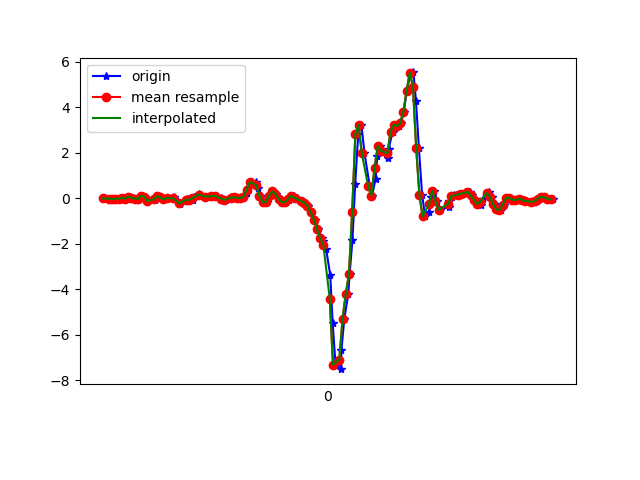

The table this chart was drawn from, first rows:
1617847380975, 543024597533888, -5.3010974E-4, -0.27664405, 0.116161354
1617847381005, 543024616556960, -0.005417, 0.2511, 0.03919
1617847381024, 543024635580016, -0.0103, -0.02863, 0.05385
1617847381034, 543024654627888, -0.06039, 0.2634, -0.06343
1617847381053, 543024673650944, -0.01153, 0.3623, -0.04022
1617847381075, 543024692673168, -0.009082, -0.1007, -0.05366
1617847381093, 543024711696160, 0.02757, 0.3916, -0.05488
1617847381118, 543024730743952, -0.0103, 0.07033, -0.01701
1617847381129, 543024749766928, 0.07155, 0.1094, -0.04755
1617847381148, 543024768789872, 0.03979, 0.1754, -0.01823
1617847381168, 543024787837680, -0.009082, -0.1752, 0.03553
1617847381188, 543024806851760, -0.0323, 0.03245, -0.00479
1617847381205, 543024825874160, 0.1143, 0.1192, 0.02453
1617847381225, 543024844921392, 0.07888, -0.3964, 0.03431
1617847381246, 543024863943760, -0.1068, 0.1607, -0.06832
1617847381282, 543024882966192, -0.03352, 0.03001, -0.03655
1617847381286, 543024902033136, -0.05184, -0.3267, -0.09764
1617847381305, 543024921056560, 0.09721, 0.04467, -0.1306
1617847381327, 543024940080016, 0.04956, -0.1887, -0.0561
1617847381346, 543024959128240, -0.04085, -0.262, -0.05732
1617847381368, 543024978151696, 0.0178, -0.196, -0.04022
1617847381405, 543024997174768, 0.05445, -0.1655, -0.03655
1617847381408, 543025016222960, -0.03596, -0.1484, -0.04511
1617847381441, 543025035246384, -0.2009, -0.09705, -0.0671
1617847381444, 543025054269808, -0.2327, 0.00191, -0.06588
1617847381483, 543025073293232, -0.09583, 0.1351, -0.05855
1617847381486, 543025092341424, -0.009082, 0.2292, -0.06832
1617847381510, 543025111349040, -0.06773, 0.2292, -0.1062
1617847381528, 543025130371888, -0.05551, 0.1913, -0.1905
1617847381531, 543025149419504, 0.07277, 0.1497, -0.2772
1617847381561, 543025168442352, 0.1913, 0.1168, -0.3151
1617847381575, 543025187465200, 0.1522, 0.05567, -0.3383
1617847381601, 543025206508592, 0.08255, -0.002977, -0.3579
1617847381619, 543025225531312, 0.08133, -0.01153, -0.3591
1617847381648, 543025244554032, 0.09721, 0.01535, -0.3261
1617847381651, 543025263576752, 0.1033, 0.03612, -0.2858
1617847381669, 543025282624240, 0.118, 0.08621, -0.2479
1617847381703, 543025301638640, 0.04101, 0.1058, -0.232
1617847381706, 543025320661104, -0.05306, 0.1058, -0.2161
1617847381733, 543025339708400, -0.06039, 0.1131, -0.2161
1617847381762, 543025358730800, 0.004357, 0.129, -0.2296
1617847381765, 543025377753264, 0.07033, 0.1265, -0.2259
1617847381786, 543025396800496, 0.05078, 0.09965, -0.2296
1617847381804, 543025415817008, 0.0239, 0.06911, -0.2259
1617847381823, 543025434864112, 0.0239, 0.03245, -0.2039
1617847381847, 543025453886384, 0.06422, 0.005576, -0.2125
1617847381863, 543025472908656, 0.245, -0.01519, -0.2271
1617847381878, 543025491955760, 0.5077, -0.04696, -0.2296
1617847381896, 543025510971056, 0.7203, -0.08483, -0.1978
1617847381921, 543025529993200, 0.7178, -0.1203, -0.1563
1617847381931, 543025549040240, 0.4735, -0.152, -0.1465
1617847381951, 543025568062192, 0.129, -0.1899, -0.1245
1617847381967, 543025587109232, -0.163, -0.2547, -0.07687
1617847381986, 543025606116592, -0.1704, -0.2876, -0.02067
1617847382006, 543025625138416, 0.1045, -0.2302, 0.02087
1617847382024, 543025644185072, 0.3061, -0.1484, 0.02698
1617847382044, 543025663206768, 0.2059, -0.1093, 0.007427
1617847382062, 543025682228592, -0.02374, -0.08361, 0.02698
1617847382082, 543025701275248, -0.1679, -0.03718, 0.1223
1617847382101, 543025720282224, -0.1594, 0.05811, 0.1821
1617847382126, 543025739303536, -0.07872, 0.1485, 0.1699
... 87 more rows
